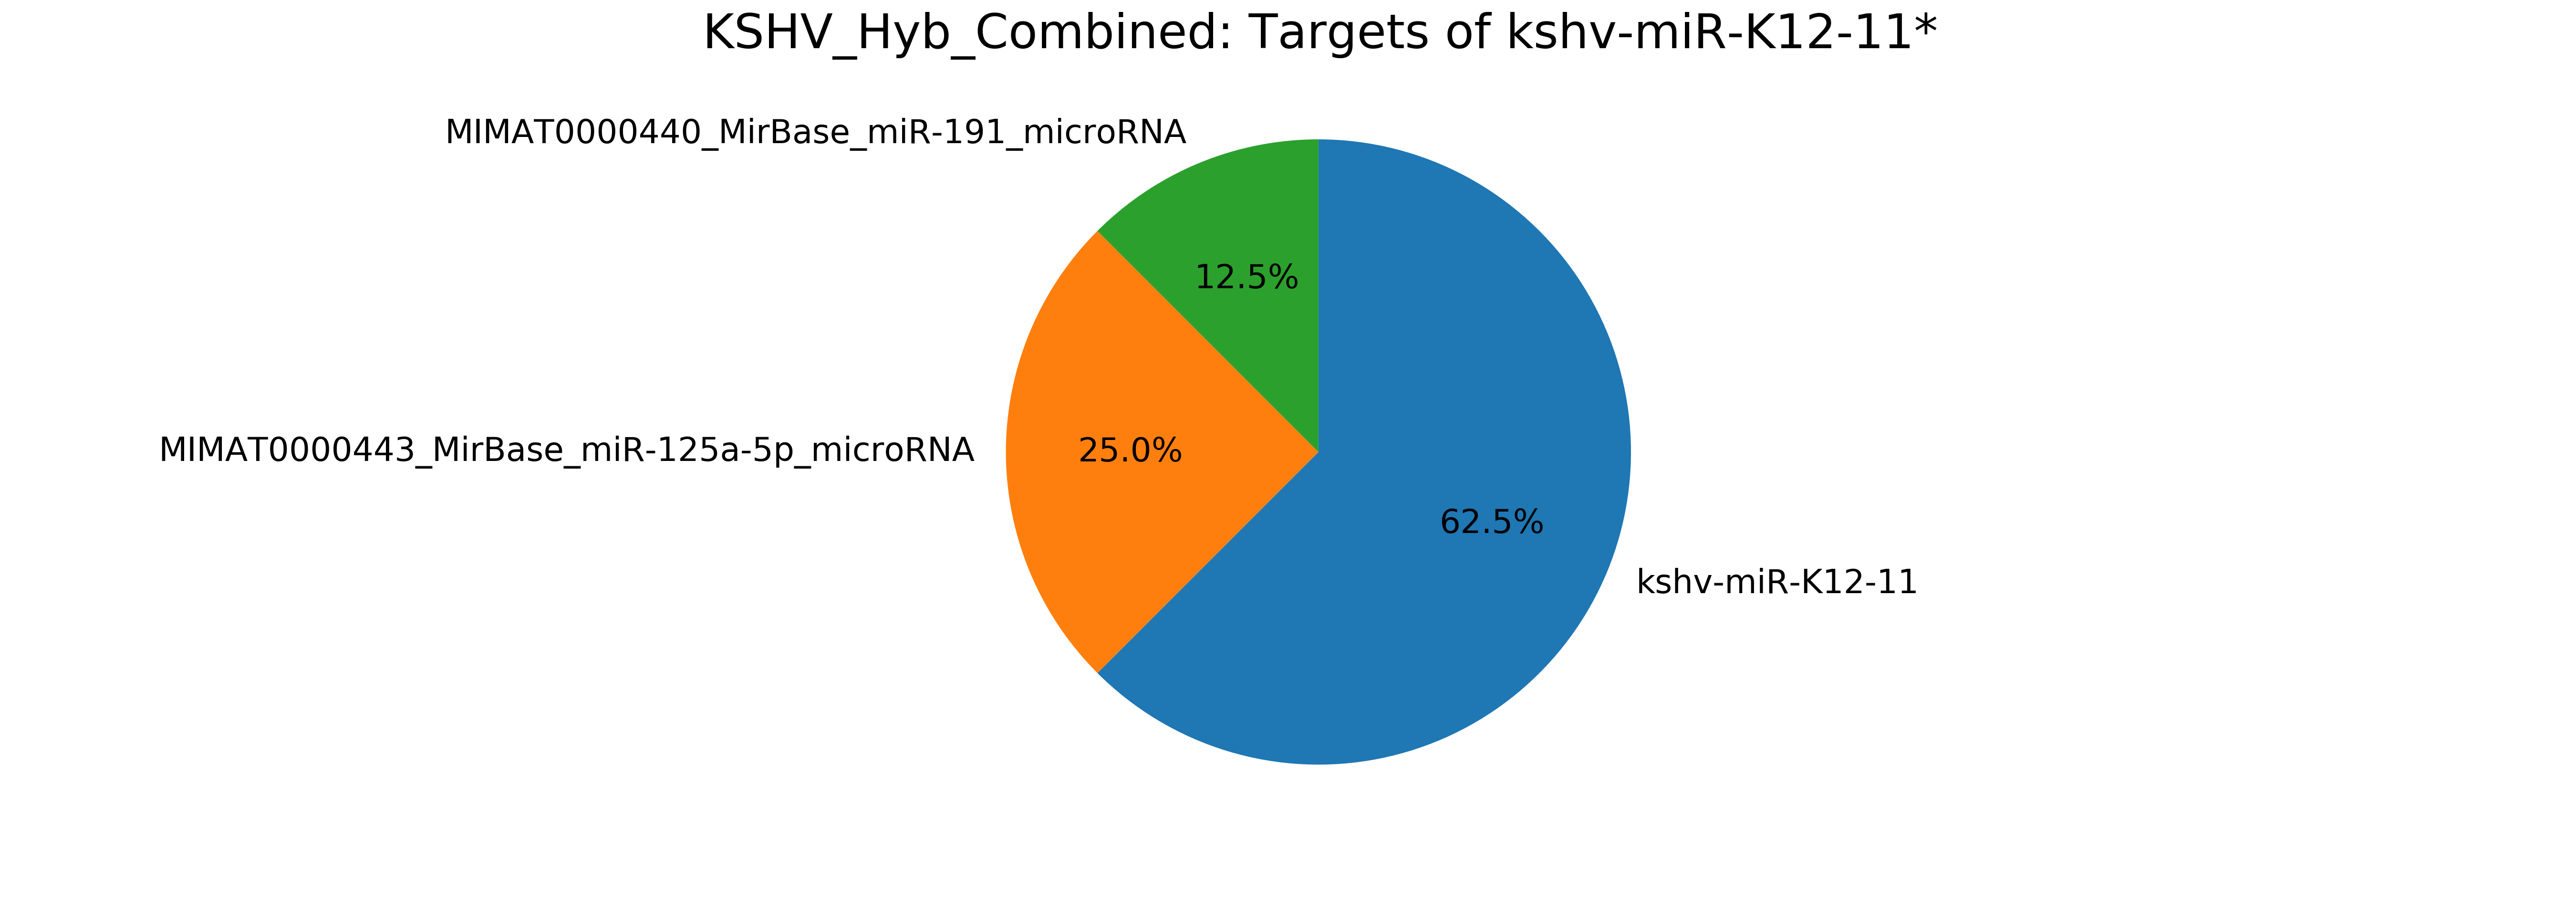

The data file committed next to this chart (first rows):
mirna, mirna_type, target, target_type, count
mirna, -, total, -, 8
kshv-miR-K12-11*, kshv_microRNA, kshv-miR-K12-11, kshv_microRNA, 5
kshv-miR-K12-11*, kshv_microRNA, MIMAT0000443_MirBase_miR-125a-5p_microRN…, miRNA, 2
kshv-miR-K12-11*, kshv_microRNA, MIMAT0000440_MirBase_miR-191_microRNA, miRNA, 1
